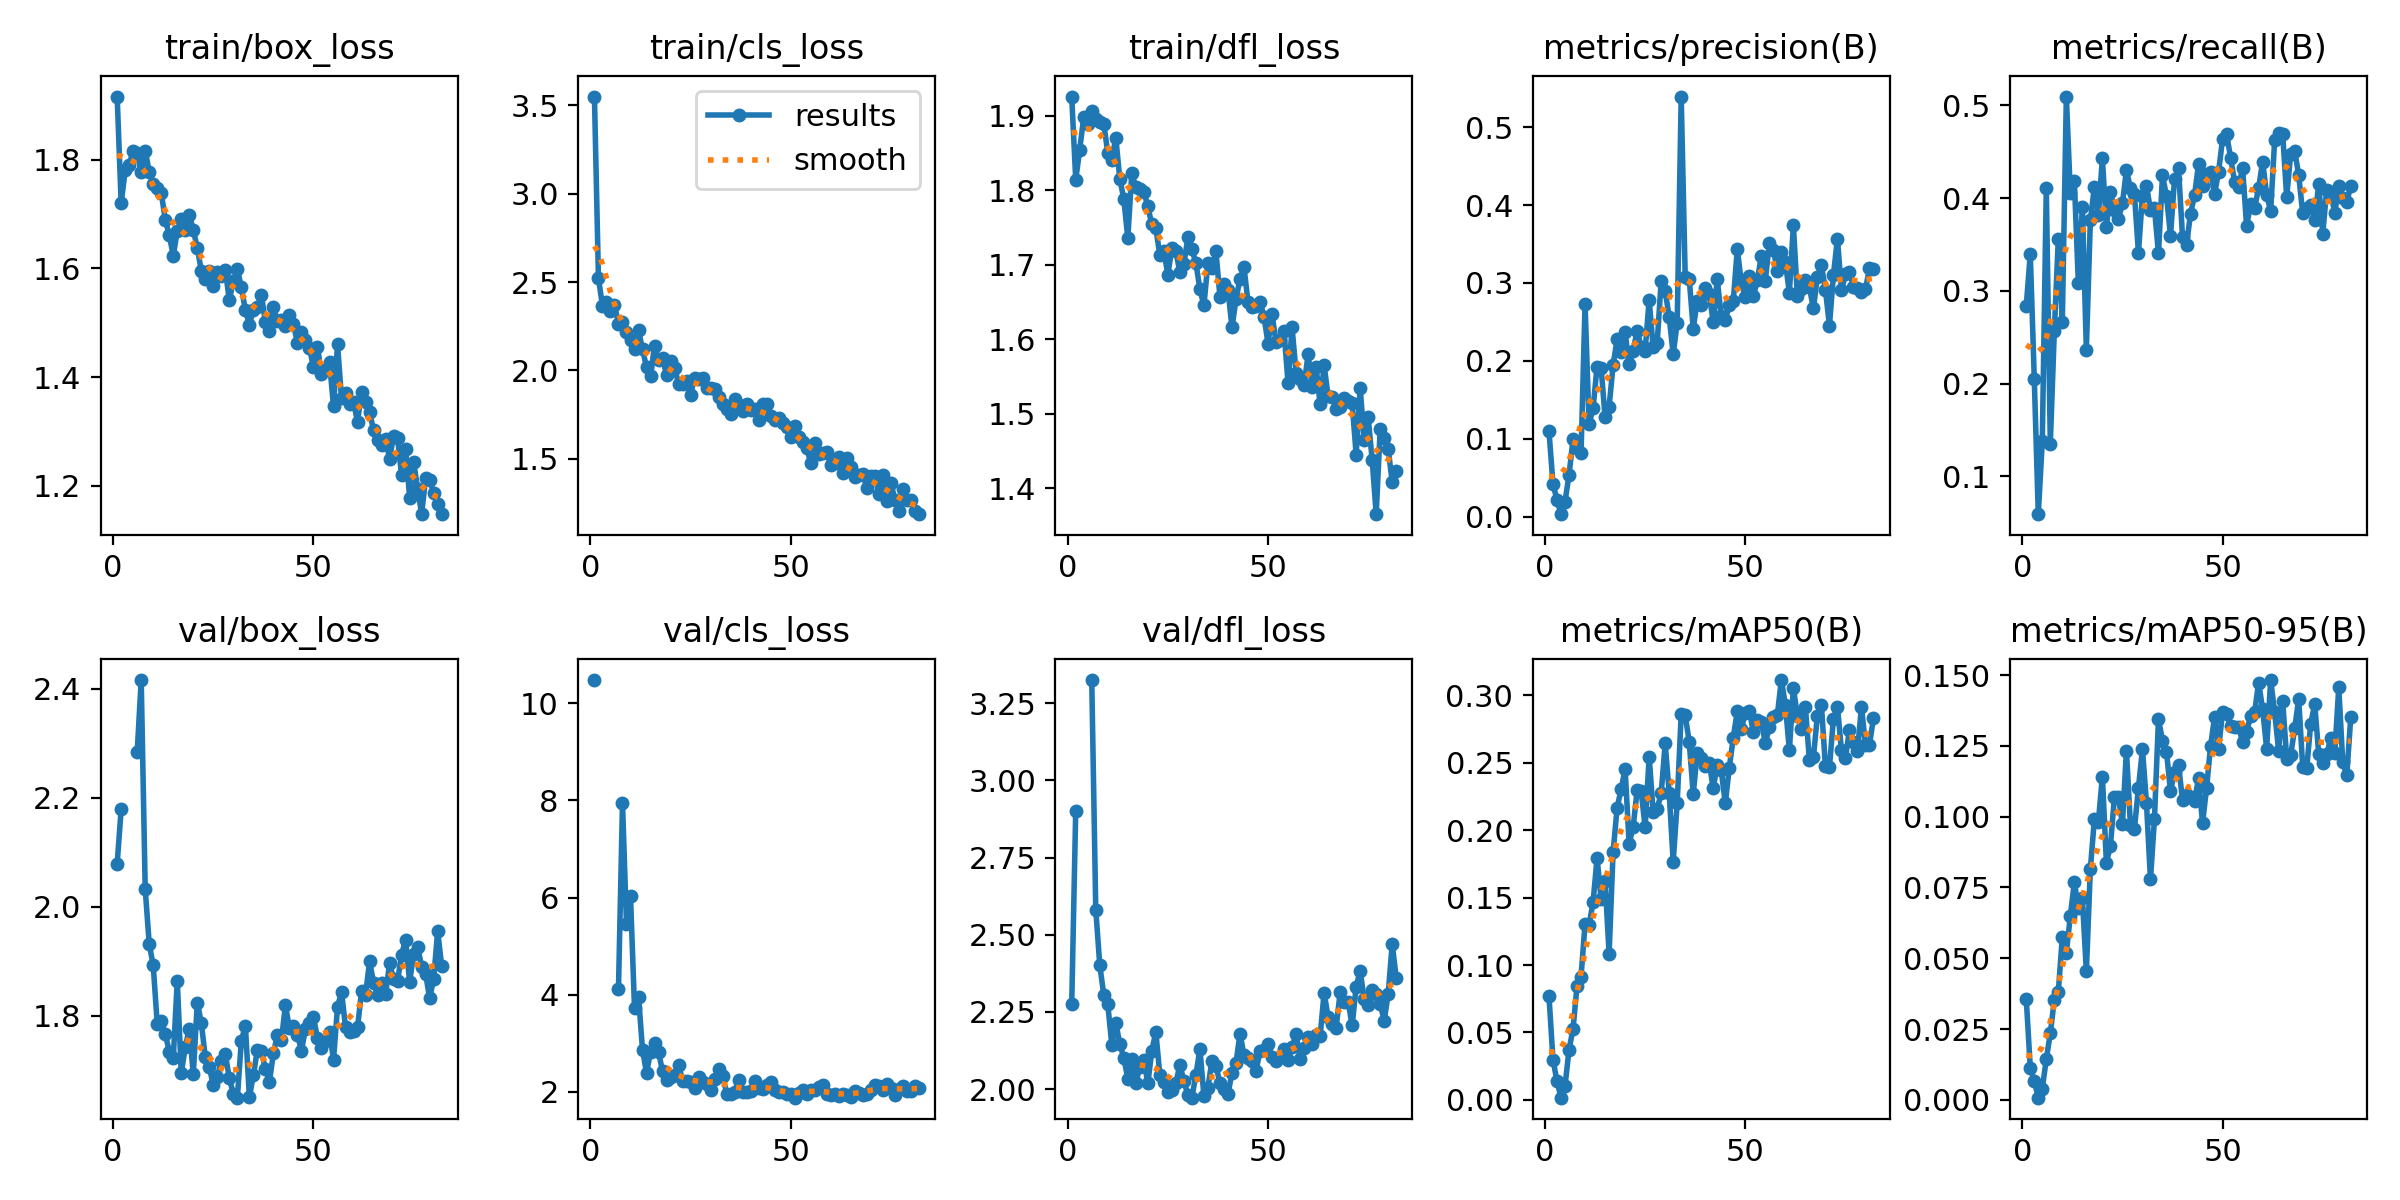

Source data for this figure (header and first rows):
epoch, train/box_loss, train/cls_loss, train/dfl_loss, metrics/precision(B), metrics/recall(B), metrics/mAP50(B), metrics/mAP50-95(B), val/box_loss, val/cls_loss, val/dfl_loss, lr/pg0, lr/pg1, lr/pg2
1, 1.916, 3.549, 1.926, 0.1096, 0.2839, 0.07684, 0.03557, 2.079, 10.48, 2.276, 0.0002, 0.0002, 0.0002
2, 1.72, 2.522, 1.814, 0.04162, 0.3398, 0.02969, 0.0114, 2.179, nan, 2.902, 0.0004105, 0.0004105, 0.0004105
3, 1.78, 2.365, 1.855, 0.0219, 0.2052, 0.01385, 0.00663, nan, nan, nan, 0.0006188, 0.0006188, 0.0006188
4, 1.791, 2.387, 1.898, 0.00338, 0.0592, 0.00168, 0.00075, nan, nan, nan, 0.0008251, 0.0008251, 0.0008251
5, 1.816, 2.338, 1.889, 0.0195, 0.1378, 0.01031, 0.00398, nan, nan, nan, 0.001029, 0.001029, 0.001029
6, 1.811, 2.37, 1.906, 0.05386, 0.411, 0.03725, 0.01435, 2.284, inf, 3.325, 0.001219, 0.001219, 0.001219
7, 1.777, 2.264, 1.895, 0.09921, 0.135, 0.05259, 0.02349, 2.416, 4.125, 2.582, 0.001213, 0.001213, 0.001213
8, 1.816, 2.275, 1.891, 0.08829, 0.2564, 0.0848, 0.03534, 2.032, 7.95, 2.402, 0.001207, 0.001207, 0.001207
9, 1.778, 2.217, 1.889, 0.08154, 0.3559, 0.09137, 0.03812, 1.932, 5.446, 2.305, 0.0012, 0.0012, 0.0012
10, 1.755, 2.171, 1.85, 0.2731, 0.2669, 0.1305, 0.0575, 1.892, 6.026, 2.275, 0.001194, 0.001194, 0.001194
11, 1.748, 2.12, 1.841, 0.1191, 0.5095, 0.1297, 0.05197, 1.785, 3.727, 2.144, 0.001188, 0.001188, 0.001188
12, 1.739, 2.228, 1.871, 0.1391, 0.4055, 0.1465, 0.06494, 1.79, 3.962, 2.215, 0.001182, 0.001182, 0.001182
13, 1.69, 2.119, 1.815, 0.1928, 0.419, 0.1793, 0.0768, 1.767, 2.866, 2.147, 0.001176, 0.001176, 0.001176
14, 1.661, 2.018, 1.788, 0.1915, 0.308, 0.1489, 0.06792, 1.734, 2.393, 2.101, 0.00117, 0.00117, 0.00117
15, 1.623, 1.97, 1.736, 0.1282, 0.3901, 0.1625, 0.0712, 1.722, 2.817, 2.034, 0.001163, 0.001163, 0.001163
16, 1.669, 2.141, 1.823, 0.141, 0.2367, 0.1084, 0.04532, 1.865, 2.998, 2.096, 0.001157, 0.001157, 0.001157
17, 1.69, 2.058, 1.804, 0.1944, 0.3764, 0.1836, 0.08165, 1.694, 2.819, 2.02, 0.001151, 0.001151, 0.001151
18, 1.671, 2.071, 1.801, 0.2278, 0.4117, 0.2164, 0.09903, 1.742, 2.422, 2.071, 0.001145, 0.001145, 0.001145
19, 1.698, 1.972, 1.798, 0.2115, 0.3817, 0.2303, 0.09829, 1.776, 2.244, 2.095, 0.001139, 0.001139, 0.001139
20, 1.671, 2.054, 1.778, 0.2365, 0.443, 0.2452, 0.1141, 1.692, 2.308, 2.018, 0.001132, 0.001132, 0.001132
21, 1.637, 2.016, 1.754, 0.1957, 0.3693, 0.19, 0.08381, 1.824, 2.346, 2.125, 0.001126, 0.001126, 0.001126
22, 1.596, 1.924, 1.749, 0.2127, 0.4066, 0.2021, 0.08962, 1.787, 2.561, 2.185, 0.00112, 0.00112, 0.00112
23, 1.581, 1.923, 1.713, 0.239, 0.3876, 0.2294, 0.1068, 1.724, 2.226, 2.045, 0.001114, 0.001114, 0.001114
24, 1.595, 1.941, 1.719, 0.2178, 0.3778, 0.229, 0.1068, 1.705, 2.216, 2.022, 0.001108, 0.001108, 0.001108
25, 1.567, 1.863, 1.687, 0.2131, 0.3942, 0.202, 0.09751, 1.672, 2.205, 1.992, 0.001102, 0.001102, 0.001102
26, 1.594, 1.96, 1.722, 0.2784, 0.4302, 0.2545, 0.1233, 1.687, 2.088, 1.997, 0.001095, 0.001095, 0.001095
27, 1.586, 1.949, 1.718, 0.2173, 0.4104, 0.2135, 0.09705, 1.716, 2.311, 2.02, 0.001089, 0.001089, 0.001089
28, 1.596, 1.955, 1.69, 0.2227, 0.4042, 0.2158, 0.09572, 1.729, 2.207, 2.079, 0.001083, 0.001083, 0.001083
29, 1.541, 1.901, 1.701, 0.3027, 0.3413, 0.2272, 0.1102, 1.685, 2.162, 2.026, 0.001077, 0.001077, 0.001077
30, 1.577, 1.902, 1.737, 0.2898, 0.4027, 0.2642, 0.1238, 1.657, 2.038, 1.982, 0.001071, 0.001071, 0.001071
31, 1.599, 1.893, 1.721, 0.2565, 0.4135, 0.2277, 0.1049, 1.649, 2.264, 1.972, 0.001064, 0.001064, 0.001064
32, 1.565, 1.851, 1.702, 0.2085, 0.3874, 0.1766, 0.07784, 1.754, 2.471, 2.047, 0.001058, 0.001058, 0.001058
33, 1.523, 1.81, 1.667, 0.2491, 0.389, 0.2203, 0.09928, 1.782, 2.334, 2.13, 0.001052, 0.001052, 0.001052
34, 1.496, 1.782, 1.645, 0.5392, 0.3403, 0.2862, 0.1346, 1.65, 1.964, 1.978, 0.001046, 0.001046, 0.001046
35, 1.524, 1.752, 1.703, 0.3076, 0.4244, 0.285, 0.1269, 1.691, 1.954, 2.005, 0.00104, 0.00104, 0.00104
36, 1.528, 1.84, 1.696, 0.3055, 0.4025, 0.2656, 0.123, 1.737, 2, 2.092, 0.001033, 0.001033, 0.001033
37, 1.551, 1.805, 1.718, 0.2414, 0.3597, 0.2268, 0.109, 1.735, 2.25, 2.075, 0.001027, 0.001027, 0.001027
38, 1.502, 1.77, 1.657, 0.2767, 0.4202, 0.2571, 0.1159, 1.702, 2.004, 2.02, 0.001021, 0.001021, 0.001021
39, 1.485, 1.809, 1.675, 0.2712, 0.4321, 0.2538, 0.1183, 1.678, 1.998, 2.002, 0.001015, 0.001015, 0.001015
40, 1.53, 1.775, 1.667, 0.2931, 0.3584, 0.2477, 0.1059, 1.731, 2.027, 1.983, 0.001009, 0.001009, 0.001009
41, 1.503, 1.779, 1.616, 0.2864, 0.3493, 0.2498, 0.1077, 1.765, 2.231, 2.054, 0.001002, 0.001002, 0.001002
42, 1.506, 1.717, 1.654, 0.2494, 0.3833, 0.2311, 0.1069, 1.756, 2.082, 2.084, 0.0009963, 0.0009963, 0.0009963
43, 1.495, 1.811, 1.681, 0.3045, 0.4029, 0.2485, 0.1057, 1.819, 2.05, 2.18, 0.0009901, 0.0009901, 0.0009901
44, 1.514, 1.808, 1.697, 0.2571, 0.4365, 0.2444, 0.1136, 1.777, 2.145, 2.111, 0.0009839, 0.0009839, 0.0009839
45, 1.497, 1.74, 1.65, 0.2523, 0.4136, 0.2198, 0.0977, 1.781, 2.204, 2.1, 0.0009778, 0.0009778, 0.0009778
46, 1.463, 1.717, 1.643, 0.2719, 0.4264, 0.2461, 0.1101, 1.765, 2.046, 2.091, 0.0009716, 0.0009716, 0.0009716
47, 1.483, 1.729, 1.645, 0.2768, 0.4281, 0.2685, 0.1249, 1.735, 1.998, 2.059, 0.0009654, 0.0009654, 0.0009654
48, 1.469, 1.704, 1.651, 0.3434, 0.4041, 0.2882, 0.1352, 1.776, 1.988, 2.125, 0.0009592, 0.0009592, 0.0009592
49, 1.454, 1.68, 1.63, 0.3011, 0.4284, 0.275, 0.1239, 1.787, 1.952, 2.128, 0.000953, 0.000953, 0.000953
50, 1.418, 1.623, 1.594, 0.2817, 0.4636, 0.2868, 0.137, 1.797, 1.958, 2.147, 0.0009468, 0.0009468, 0.0009468
51, 1.456, 1.686, 1.634, 0.3086, 0.4689, 0.2884, 0.1364, 1.758, 1.879, 2.105, 0.0009406, 0.0009406, 0.0009406
52, 1.405, 1.623, 1.596, 0.2829, 0.4437, 0.2731, 0.1319, 1.741, 1.97, 2.092, 0.0009344, 0.0009344, 0.0009344
53, 1.413, 1.596, 1.599, 0.3034, 0.4178, 0.2816, 0.1316, 1.753, 2.048, 2.105, 0.0009283, 0.0009283, 0.0009283
54, 1.428, 1.558, 1.611, 0.3348, 0.4119, 0.2803, 0.1316, 1.77, 1.95, 2.132, 0.0009221, 0.0009221, 0.0009221
55, 1.346, 1.476, 1.541, 0.3029, 0.4325, 0.2644, 0.1265, 1.719, 2.032, 2.095, 0.0009159, 0.0009159, 0.0009159
56, 1.46, 1.589, 1.616, 0.3511, 0.3696, 0.2762, 0.1299, 1.816, 2.032, 2.137, 0.0009097, 0.0009097, 0.0009097
57, 1.361, 1.526, 1.555, 0.3429, 0.3937, 0.2839, 0.1356, 1.844, 2.096, 2.178, 0.0009035, 0.0009035, 0.0009035
58, 1.371, 1.531, 1.546, 0.3159, 0.3895, 0.2854, 0.1369, 1.778, 2.131, 2.099, 0.0008973, 0.0008973, 0.0008973
59, 1.351, 1.536, 1.538, 0.3393, 0.411, 0.3113, 0.1474, 1.77, 1.946, 2.134, 0.0008911, 0.0008911, 0.0008911
60, 1.353, 1.462, 1.58, 0.3266, 0.4395, 0.293, 0.1379, 1.771, 1.925, 2.167, 0.0008849, 0.0008849, 0.0008849
... 22 more rows
